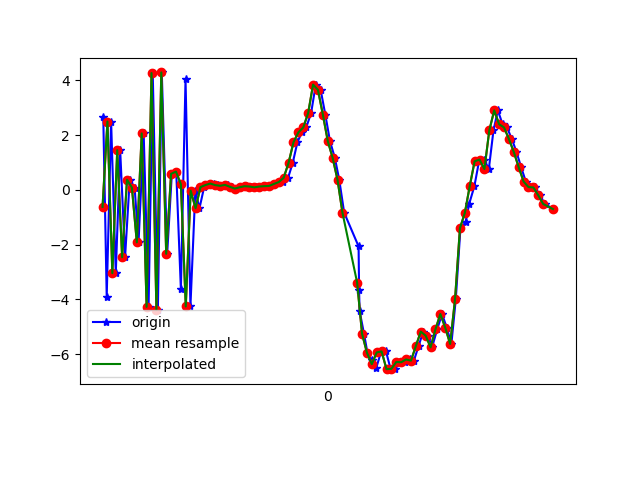

Source data for this figure (header and first rows):
1618199883943, 895546890839541, 2.6547894, 0.65637064, -3.7930374
1618199883957, 895546910070311, -3.895, -0.1972, 3.912
1618199883975, 895546929301081, 2.496, 0.9723, -3.463
1618199883994, 895546948531851, -3.039, -0.135, 5.287
1618199884012, 895546967762621, 1.452, 0.6385, -5.581
1618199884032, 895546986993391, -2.457, 0.1536, 7.246
1618199884051, 895547006224161, 0.3734, 0.2934, -7.175
1618199884071, 895547025454931, 0.08404, 0.5505, 8.644
1618199884087, 895547044685701, -1.914, -0.08958, -7.822
1618199884108, 895547063916471, 2.062, 1.139, 7.795
1618199884128, 895547083147241, -4.268, -0.2841, -5.184
1618199884145, 895547102378011, 4.266, 1.377, 3.752
1618199884166, 895547121608781, -4.372, -0.2681, -0.6438
1618199884182, 895547140839551, 4.289, 1.202, -1.884
1618199884204, 895547160070321, -2.332, 0.1739, 5.635
1618199884223, 895547179301091, 0.5874, 0.4805, -6.93
1618199884241, 895547198531861, 0.6682, 0.8761, 8.473
1618199884260, 895547217762631, -3.62, -0.1162, -7.002
1618199884279, 895547236993401, 4.035, 1.438, 4.926
1618199884299, 895547256224171, -4.254, -0.2642, 0.2059
1618199884319, 895547275454941, -0.02894, 0.3172, 3.506
1618199884336, 895547294685711, -0.6684, 0.2831, -0.6761
1618199884355, 895547313916481, 0.1017, 0.2883, 0.7777
1618199884374, 895547333147251, 0.1763, 0.3571, 0.4535
1618199884394, 895547352378021, 0.2332, 0.5641, 0.2968
1618199884413, 895547371608791, 0.1755, 0.5306, 0.289
1618199884432, 895547390839561, 0.1491, 0.3438, 0.4291
1618199884452, 895547410070331, 0.1837, 0.2713, 0.4129
1618199884469, 895547429301101, 0.1148, 0.2532, 0.2783
1618199884486, 895547448531871, 0.04988, 0.2496, 0.1685
1618199884508, 895547467762641, 0.09663, 0.3743, 0.1033
1618199884527, 895547486993411, 0.1347, 0.2795, 0.1273
1618199884545, 895547506224181, 0.1242, 0.2923, 0.2087
1618199884565, 895547525454951, 0.09374, 0.2741, 0.08774
1618199884583, 895547544685721, 0.1232, 0.3215, 0.0512
1618199884603, 895547563916491, 0.1362, 0.3569, -0.08514
1618199884623, 895547583147261, 0.1444, 0.2486, 0.09899
1618199884640, 895547602378031, 0.2173, 0.3587, 0.06186
1618199884662, 895547621608801, 0.2903, 0.3567, 0.1476
1618199884679, 895547640839571, 0.2841, 0.1918, 0.3734
1618199884698, 895547660070341, 0.4433, 0.1244, 0.5598
1618199884717, 895547679301111, 0.9902, 0.09237, 0.821
1618199884736, 895547698531881, 1.738, -0.001292, 1.747
1618199884754, 895547717762651, 2.101, -0.3936, 2.971
1618199884772, 895547736993421, 2.281, -0.9174, 4.993
1618199884792, 895547756224191, 2.806, -1.053, 6.182
1618199884811, 895547775454961, 3.846, -2.103, 7.799
1618199884831, 895547794685731, 3.652, -3.115, 9.032
1618199884850, 895547813916501, 2.75, -3.798, 9.685
1618199884869, 895547833147271, 1.786, -4.4, 8.996
1618199884889, 895547852378041, 1.168, -4.256, 7.525
1618199884907, 895547871608811, 0.3656, -3.967, 5.976
1618199884927, 895547890839581, -0.8293, -3.922, 4.739
1618199884986, 895547910070351, -2.062, -3.689, 3.277
1618199884988, 895547929301121, -3.668, -3.431, 2.026
1618199884990, 895547948531891, -4.417, -3.01, 0.3584
1618199885008, 895547967762661, -5.245, -2.602, -1.034
1618199885022, 895547986993431, -5.941, -1.847, -2.224
1618199885041, 895548006224201, -6.221, -1.18, -3.574
1618199885058, 895548025454971, -6.499, -0.6634, -4.25
1618199885077, 895548044685741, -5.931, 0.6263, -4.973
... 36 more rows
